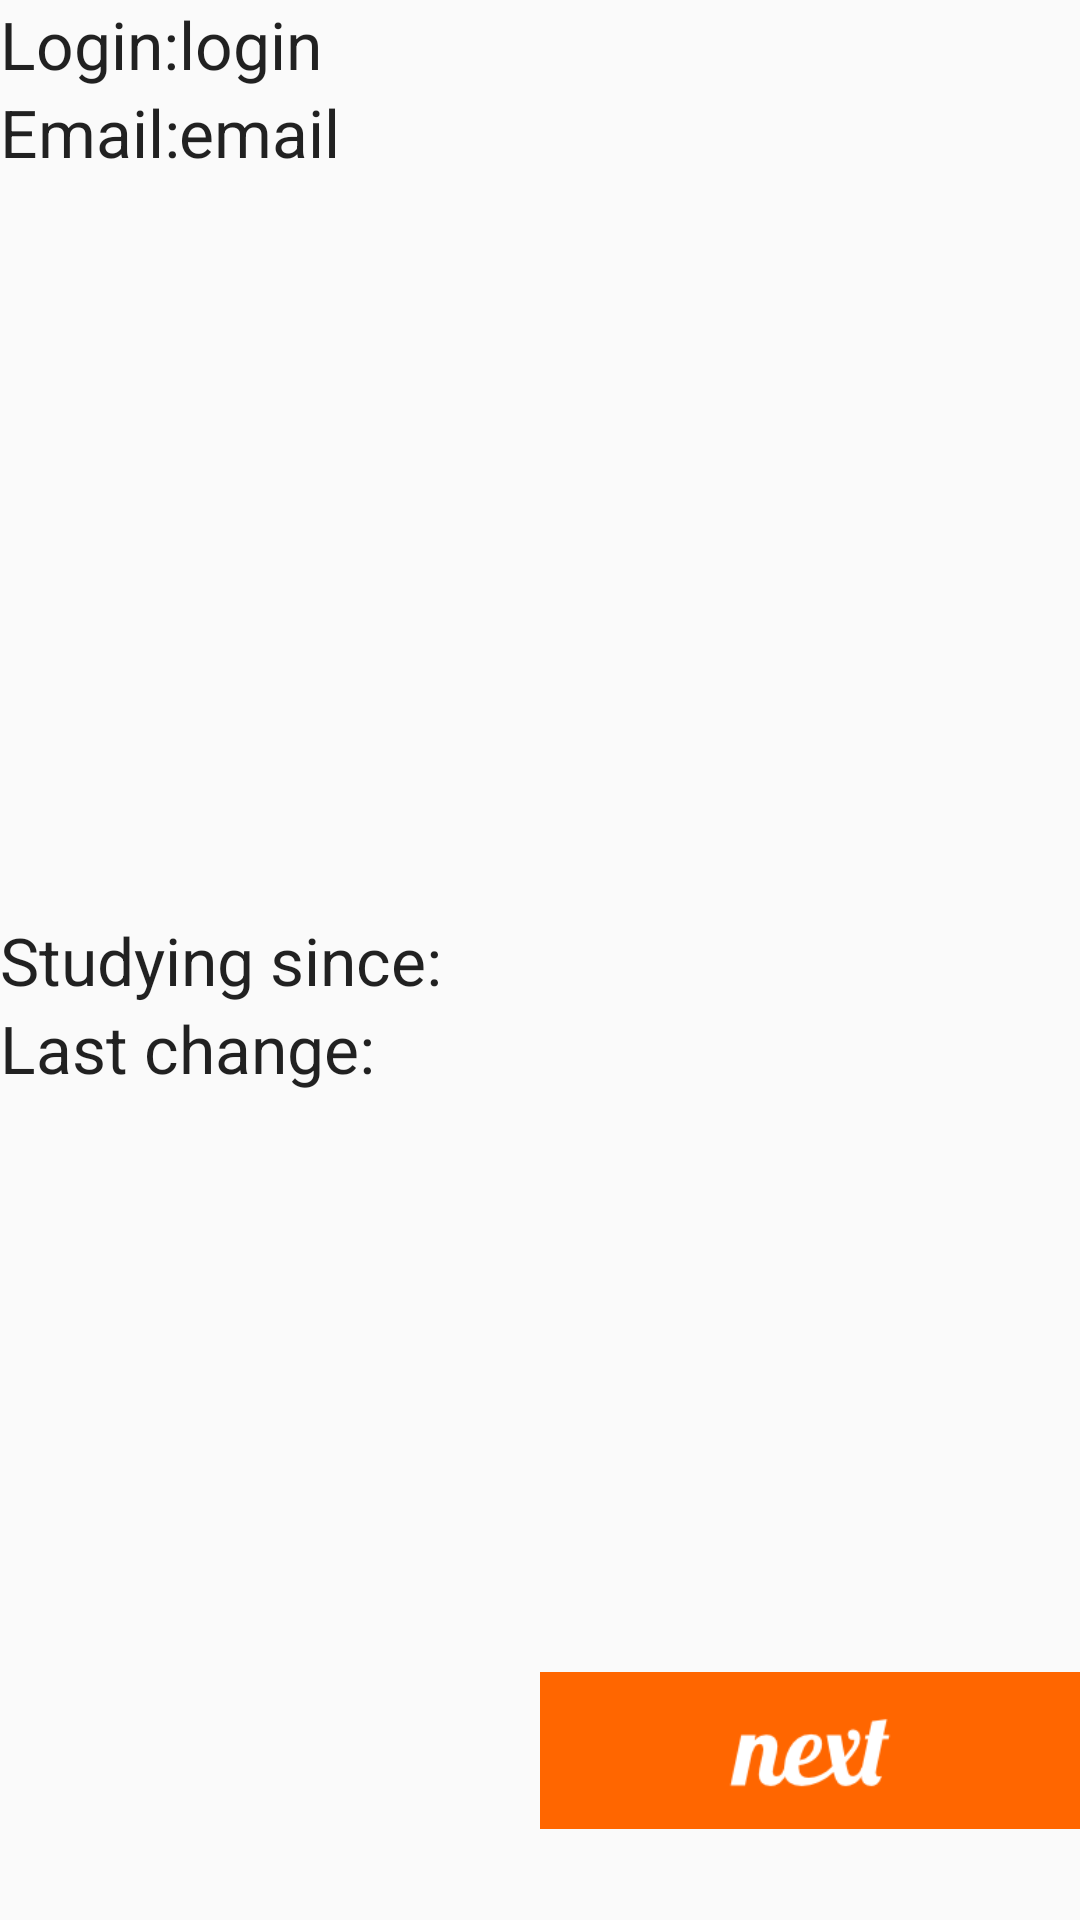

Layout XML and referenced resources for this Android screen:
<!-- AndroidManifest.xml: application theme fishmashTheme -->
<!-- res/layout/layout_profile.xml -->
<RelativeLayout
    xmlns:android="http://schemas.android.com/apk/res/android"
    xmlns:tools="http://schemas.android.com/tools"
    android:layout_width="match_parent"
    android:layout_height="match_parent">

    
    <TextView
        android:layout_width="wrap_content"
        android:layout_height="wrap_content"
        android:textAppearance="?android:attr/textAppearanceLarge"
        android:text="@string/label_login"
        android:id="@+id/textViewLoginLabel"
        android:layout_alignParentTop="true"
        android:layout_alignParentLeft="true"
        android:layout_alignParentStart="true"/>

    <TextView
        android:layout_width="wrap_content"
        android:layout_height="wrap_content"
        android:textAppearance="?android:attr/textAppearanceLarge"
        android:text="@string/label_email"
        android:id="@+id/textViewEmailLabel"
        android:layout_below="@+id/textViewLoginData"
        android:layout_alignParentLeft="true"
        android:layout_alignParentStart="true"/>

    <TextView
        android:layout_width="wrap_content"
        android:layout_height="wrap_content"
        android:textAppearance="?android:attr/textAppearanceLarge"
        android:text="@string/label_created_at"
        android:id="@+id/textViewCreatedAtLabel"
        android:layout_centerVertical="true"
        android:layout_alignParentLeft="true"
        android:layout_alignParentStart="true"/>

    <TextView
        android:layout_width="wrap_content"
        android:layout_height="wrap_content"
        android:textAppearance="?android:attr/textAppearanceLarge"
        android:text="@string/label_updated_at"
        android:id="@+id/textViewUpdatedAtLabel"
        android:layout_below="@+id/textViewUpdatedAtData"
        android:layout_alignParentLeft="true"
        android:layout_alignParentStart="true"/>
    

    

    
    <TextView
        android:layout_width="wrap_content"
        android:layout_height="wrap_content"
        android:textAppearance="?android:attr/textAppearanceLarge"
        android:id="@+id/textViewLoginData"
        android:layout_alignParentTop="true"
        android:text="login"
        android:layout_toRightOf="@+id/textViewLoginLabel"
        android:layout_toEndOf="@+id/textViewLoginLabel"/>

    <TextView
        android:layout_width="wrap_content"
        android:layout_height="wrap_content"
        android:text="email"
        android:textAppearance="?android:attr/textAppearanceLarge"
        android:id="@+id/textViewEmailData"
        android:layout_below="@+id/textViewLoginData"
        android:layout_toRightOf="@+id/textViewLoginLabel"
        android:layout_toEndOf="@+id/textViewLoginLabel"/>

    <TextView
        android:layout_width="wrap_content"
        android:layout_height="wrap_content"
        android:textAppearance="?android:attr/textAppearanceLarge"
        android:id="@+id/textViewCreatedAtData"
        android:layout_below="@+id/textViewCreatedAtLabel"
        android:layout_toRightOf="@+id/textViewUpdatedAtLabel"
        android:layout_toEndOf="@+id/textViewUpdatedAtLabel"/>

    <TextView
        android:layout_width="wrap_content"
        android:layout_height="wrap_content"
        android:textAppearance="?android:attr/textAppearanceLarge"
        android:id="@+id/textViewUpdatedAtData"
        android:layout_alignTop="@+id/textViewCreatedAtLabel"
        android:layout_toRightOf="@+id/textViewCreatedAtLabel"
        android:layout_toEndOf="@+id/textViewCreatedAtLabel"/>
    

    <LinearLayout
        android:layout_width="match_parent"
        android:layout_height="wrap_content"
        android:layout_alignParentBottom="true"
        android:layout_alignParentLeft="true"
        android:layout_alignParentStart="true">
        
        <RelativeLayout
            android:layout_width="0dp"
            android:layout_weight="1"
            android:layout_height="wrap_content"
            tools:ignore="UselessLeaf"/>
            

        <ImageView
            android:layout_width="0dp"
            android:layout_weight="1"
            android:layout_height="wrap_content"
            android:id="@+id/imageViewChangePassword"
            android:src="@drawable/next"
            android:contentDescription="@string/change_password"/>
    </LinearLayout>
</RelativeLayout>
<!-- resources referenced by this layout -->
<resources>
  <!-- drawable next: png bitmap (drawable, 3862 bytes) -->
  <string name="change_password">Change password</string>
  <string name="label_created_at">Studying since: </string>
  <string name="label_email">Email:</string>
  <string name="label_login">Login:</string>
  <string name="label_updated_at">Last change: </string>
  <style name="fishmashTheme" parent="Theme.AppCompat.Light.NoActionBar">
          
      </style>
</resources>
